Run: headless pygame with SDL's dummy video driver; simulated clock (each Clock.tick advances the game by its frame time, no real sleeping); random seed 0; keys injected as events and as key.get_pressed() state; no mouse input.
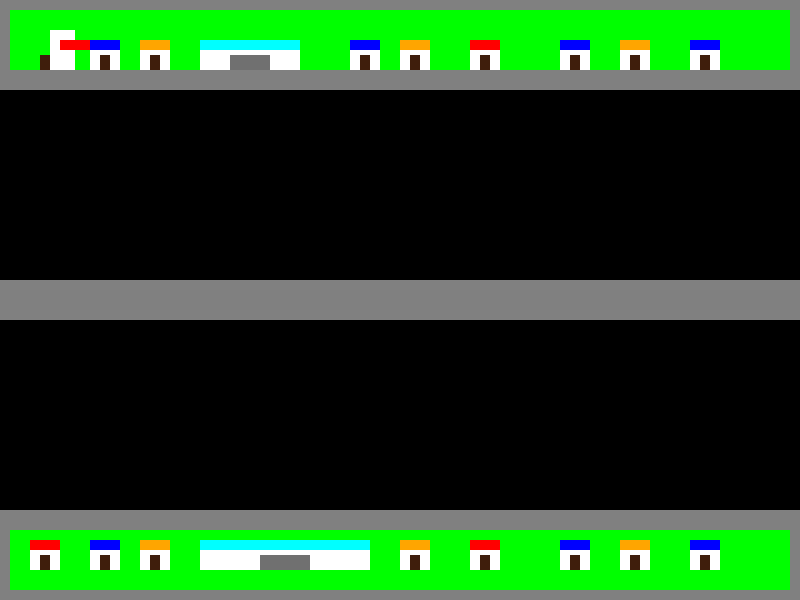
Frame 1 of 4 · flips 1–60 · no input
Frame 2 of 4 · flips 61–180 · tapped SPACE, RETURN · held RIGHT (→), D · screen unchanged from frame 1, image omitted
Frame 3 of 4 · flips 181–300 · held DOWN (↓), S · screen unchanged from frame 2, image omitted
Frame 4 of 4 · flips 301–420 · held LEFT (←), A, UP (↑), W · screen unchanged from frame 3, image omitted

The pygame program that drew these frames:

import pygame
import sys


ANCHO=800
ALTO=600

#COLORES
BLANCO=(255,255,255)
NEGRO=(0,0,0)
gris1=(128, 128, 128)
gris2=(137, 137, 137)
gris3=(112,112,112)
verde = (0,255,0)
rojo = (255, 0, 0)
cafe= (63, 30, 12)
azul = (0, 0, 255)
naranja = (255,165,0)
cian = (0, 255, 255)

pygame.init()
#VENTANA
ventana = pygame.display.set_mode((ANCHO,ALTO))
pygame.display.set_caption("POLLITO THE GAME")

clock = pygame.time.Clock()
while 1:
    clock.tick(40)
    for event in pygame.event.get():
        if event.type == pygame.QUIT:
            sys.exit()
    ventana.fill(NEGRO)
    #andenes
    pygame.draw.rect(ventana, gris1, (0, 0, 800,90))
    pygame.draw.rect(ventana, gris1, (0, 510, 800,90))
    # separador de la avenida
    pygame.draw.rect(ventana,gris1,(0,280,800,40))
    #cesped
    pygame.draw.rect(ventana,verde,(10,10,780,60))
    pygame.draw.rect(ventana,verde,(10,530,780,60))
    #casas
    #casa 1
    #estructura
    pygame.draw.rect(ventana,BLANCO,(50,30,25,40))
    #techo
    pygame.draw.rect(ventana,rojo,(60,40,30,10))
    #puerta
    pygame.draw.rect(ventana,cafe,(40,55,10,15))
    #casa 2
    #estructura
    pygame.draw.rect(ventana,BLANCO,(90,40,30,30))
    #techo
    pygame.draw.rect(ventana,azul,(90,40,30,10))
    #puerta 
    pygame.draw.rect(ventana,cafe,(100,55,10,15))
    #casa 3
    #estructura
    pygame.draw.rect(ventana,BLANCO,(140,40,30,30))
    #techo
    pygame.draw.rect(ventana,naranja,(140,40,30,10))
    #puerta 
    pygame.draw.rect(ventana,cafe,(150,55,10,15))
    # centrico comercialito 1
    #estructura
    pygame.draw.rect(ventana,BLANCO,(200,40,100,30))
    #techo
    pygame.draw.rect(ventana,cian,(200,40,100,10))
    #puerta 
    pygame.draw.rect(ventana,gris3,(230,55,40,15))
    #casa 4
    pygame.draw.rect(ventana,BLANCO,(350,40,30,30))
    #techo
    pygame.draw.rect(ventana,azul,(350,40,30,10))
    #puerta 
    pygame.draw.rect(ventana,cafe,(360,55,10,15))
    #casa 5
    #estructura
    pygame.draw.rect(ventana,BLANCO,(400,40,30,30))
    #techo
    pygame.draw.rect(ventana,naranja,(400,40,30,10))
    #puerta 
    pygame.draw.rect(ventana,cafe,(410,55,10,15))
     #casa 6
    #estructura
    pygame.draw.rect(ventana,BLANCO,(470,40,30,30))
    #techo
    pygame.draw.rect(ventana,rojo,(470,40,30,10))
    #puerta
    pygame.draw.rect(ventana,cafe,(480,55,10,15))
    #casa 7
    #estructura
    pygame.draw.rect(ventana,BLANCO,(560,40,30,30))
    #techo
    pygame.draw.rect(ventana,azul,(560,40,30,10))
    #puerta 
    pygame.draw.rect(ventana,cafe,(570,55,10,15))
    #casa 8
    #estructura
    pygame.draw.rect(ventana,BLANCO,(620,40,30,30))
    #techo
    pygame.draw.rect(ventana,naranja,(620,40,30,10))
    #puerta 
    pygame.draw.rect(ventana,cafe,(630,55,10,15))
    #casa 9
    #estructura
    pygame.draw.rect(ventana,BLANCO,(690,40,30,30))
    #techo
    pygame.draw.rect(ventana,azul,(690,40,30,10))
    #puerta 
    pygame.draw.rect(ventana,cafe,(700,55,10,15))
    #............................................
    #casas de abajo
    #............................................
    #casa 1
    #estructura
    pygame.draw.rect(ventana,BLANCO,(30,540,30,30))
    #techo
    pygame.draw.rect(ventana,rojo,(30,540,30,10))
    #puerta
    pygame.draw.rect(ventana,cafe,(40,555,10,15))
    #casa 2
    #estructura
    pygame.draw.rect(ventana,BLANCO,(90,540,30,30))
    #techo
    pygame.draw.rect(ventana,azul,(90,540,30,10))
    #puerta 
    pygame.draw.rect(ventana,cafe,(100,555,10,15))
    #casa 3
    #estructura
    pygame.draw.rect(ventana,BLANCO,(140,540,30,30))
    #techo
    pygame.draw.rect(ventana,naranja,(140,540,30,10))
    #puerta 
    pygame.draw.rect(ventana,cafe,(150,555,10,15))
    # centrico comercialito 1
    #estructura
    pygame.draw.rect(ventana,BLANCO,(200,540,170,30))
    #techo
    pygame.draw.rect(ventana,cian,(200,540,170,10))
    #puerta 
    pygame.draw.rect(ventana,gris3,(260,555,50,15))
    #casa 4
    #estructura
    pygame.draw.rect(ventana,BLANCO,(400,540,30,30))
    #techo
    pygame.draw.rect(ventana,naranja,(400,540,30,10))
    #puerta 
    pygame.draw.rect(ventana,cafe,(410,555,10,15))
    #casa 5
    #estructura
    pygame.draw.rect(ventana,BLANCO,(470,540,30,30))
    #techo
    pygame.draw.rect(ventana,rojo,(470,540,30,10))
    #puerta
    pygame.draw.rect(ventana,cafe,(480,555,10,15))
    #casa 6
    #estructura
    pygame.draw.rect(ventana,BLANCO,(560,540,30,30))
    #techo
    pygame.draw.rect(ventana,azul,(560,540,30,10))
    #puerta 
    pygame.draw.rect(ventana,cafe,(570,555,10,15))
    #casa 7
    #estructura
    pygame.draw.rect(ventana,BLANCO,(620,540,30,30))
    #techo
    pygame.draw.rect(ventana,naranja,(620,540,30,10))
    #puerta 
    pygame.draw.rect(ventana,cafe,(630,555,10,15))
    #casa 8
    #estructura
    pygame.draw.rect(ventana,BLANCO,(690,540,30,30))
    #techo
    pygame.draw.rect(ventana,azul,(690,540,30,10))
    #puerta 
    pygame.draw.rect(ventana,cafe,(700,555,10,15))

    #----------------------------------------------
    #----------------POLLITO-----------------------
    #---------------THE GAME-----------------------




    pygame.display.flip()
